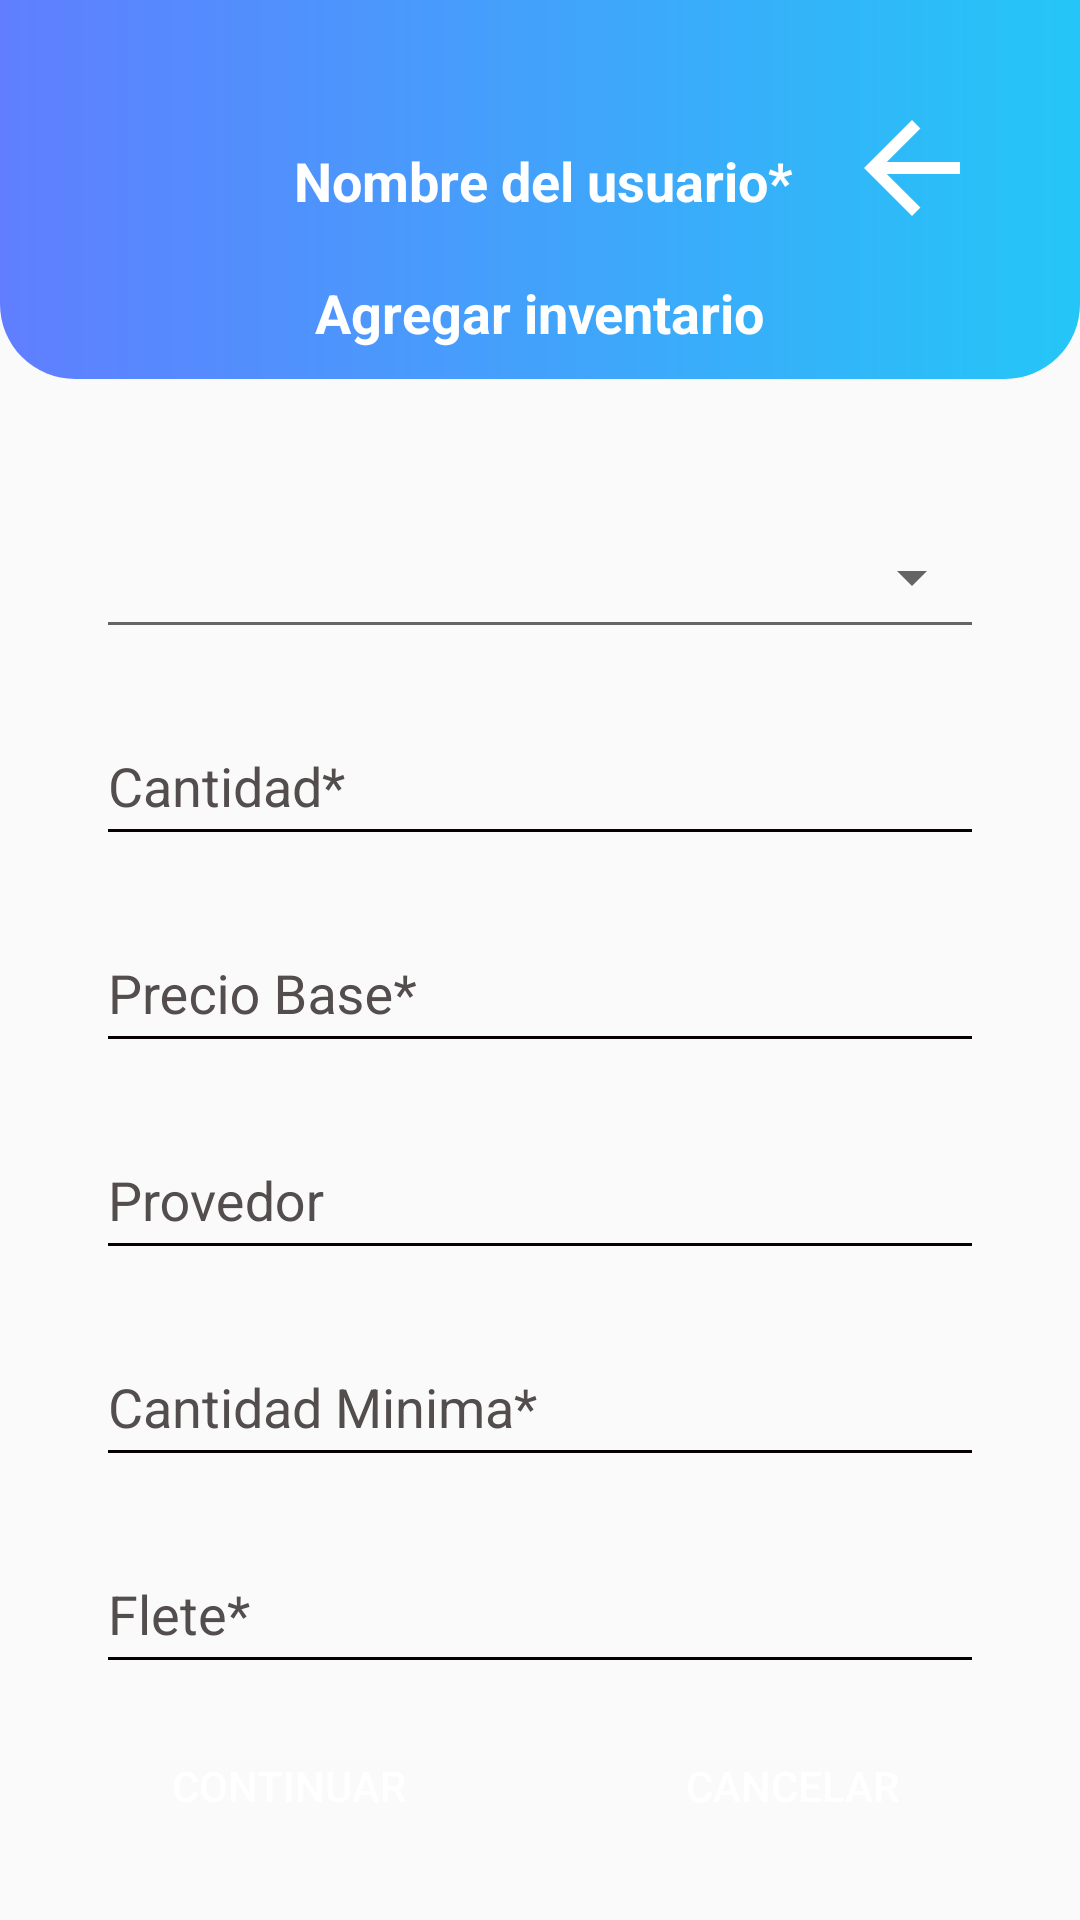

Layout XML and referenced resources for this Android screen:
<!-- AndroidManifest.xml: application theme Theme.AppCompat.Light.NoActionBar -->
<!-- res/layout/activity_add_inventary.xml -->
<?xml version="1.0" encoding="utf-8"?>
<androidx.constraintlayout.widget.ConstraintLayout
    xmlns:android="http://schemas.android.com/apk/res/android"
    xmlns:app="http://schemas.android.com/apk/res-auto"
    xmlns:tools="http://schemas.android.com/tools"
    android:layout_width="match_parent"
    android:layout_height="match_parent"
    tools:context=".usecases.inventory.addInventory.AddInventory">

    <LinearLayout
        android:id="@+id/gradiantHome"
        android:layout_width="match_parent"
        android:layout_height="wrap_content"
        android:background="@drawable/border_gradiant"
        android:gravity="center"
        android:orientation="vertical"
        app:layout_constraintEnd_toEndOf="parent"
        app:layout_constraintStart_toStartOf="parent"
        app:layout_constraintTop_toTopOf="parent">

        <LinearLayout
            android:layout_width="match_parent"
            android:layout_height="wrap_content"
            android:orientation="horizontal">

            <ImageView
                android:id="@+id/imgUser"
                android:layout_width="50dp"
                android:layout_height="50dp"
                android:layout_marginStart="32dp"
                android:layout_marginTop="32dp"
                android:contentDescription="@string/descUserImage"
                app:srcCompat="@mipmap/ic_launcher_round"
                tools:ignore="ImageContrastCheck" />

            <TextView
                android:id="@+id/txtUserName"
                android:layout_width="wrap_content"
                android:layout_height="wrap_content"
                android:layout_marginStart="16dp"
                android:layout_marginTop="48dp"
                android:text="@string/txtUserName"
                android:textAppearance="@style/TextAppearance.AppCompat.Small"
                android:textColor="@color/white"
                android:textSize="18sp"
                android:textStyle="bold"
                tools:ignore="TextContrastCheck" />

            <LinearLayout
                android:layout_width="match_parent"
                android:layout_height="wrap_content"
                android:gravity="end">

                <ImageButton
                    android:id="@+id/btnBack"
                    android:layout_width="48dp"
                    android:layout_height="48dp"
                    android:layout_marginTop="32dp"
                    android:layout_marginEnd="32dp"
                    android:background="#00FFFFFF"
                    android:contentDescription="@string/descBtnBack"
                    android:scaleType="fitXY"
                    app:srcCompat="?attr/actionModeCloseDrawable"
                    app:tint="@color/white"
                    tools:ignore="ImageContrastCheck,ImageContrastCheck" />
            </LinearLayout>

        </LinearLayout>

        <Space
            android:layout_width="match_parent"
            android:layout_height="10dp" />

        <TextView
            android:id="@+id/txtAddInventory"
            android:layout_width="wrap_content"
            android:layout_height="wrap_content"
            android:text="@string/txtAddInventory"
            android:textAppearance="@style/TextAppearance.AppCompat.Small"
            android:textColor="@color/white"
            android:textSize="18sp"
            android:textStyle="bold"
            tools:ignore="TextContrastCheck" />

        <Space
            android:layout_width="match_parent"
            android:layout_height="10dp" />

    </LinearLayout>

    <androidx.appcompat.widget.LinearLayoutCompat
        android:layout_width="match_parent"
        android:layout_height="wrap_content"
        android:orientation="vertical"
        app:layout_constraintEnd_toEndOf="parent"
        app:layout_constraintStart_toStartOf="parent"
        app:layout_constraintTop_toBottomOf="@+id/gradiantHome"
        android:layout_marginTop="32dp"
        android:layout_marginStart="32dp"
        android:layout_marginEnd="32dp">

        <Space
            android:layout_width="match_parent"
            android:layout_height="10dp" />

        <com.google.android.material.textfield.TextInputLayout
            android:id="@+id/inputType"
            android:layout_width="match_parent"
            android:layout_height="wrap_content"
            android:hint="@string/txtNameProduct"
            android:textColorHint="@color/colorHint"
            app:hintTextColor="@color/lineHint">

            <androidx.appcompat.widget.AppCompatSpinner
                android:id="@+id/type"
                android:layout_width="match_parent"
                android:layout_height="48dp"
                android:contentDescription="@string/txtType"
                style="@style/Widget.AppCompat.Spinner.Underlined"/>

        </com.google.android.material.textfield.TextInputLayout>

        <Space
            android:layout_width="match_parent"
            android:layout_height="10dp" />

        <com.google.android.material.textfield.TextInputLayout
            android:id="@+id/inputAmount"
            android:layout_width="match_parent"
            android:layout_height="wrap_content"
            android:hint="@string/txtAmount"
            android:textColorHint="@color/colorHint"
            app:hintTextColor="@color/lineHint">

            <com.google.android.material.textfield.TextInputEditText
                android:id="@+id/amount"
                android:layout_width="match_parent"
                android:layout_height="48dp"
                android:backgroundTint="@color/lineHint"
                android:inputType="number"
                android:textColorLink="#000000" />

        </com.google.android.material.textfield.TextInputLayout>
        <Space
            android:layout_width="match_parent"
            android:layout_height="10dp" />

        <com.google.android.material.textfield.TextInputLayout
            android:id="@+id/inputValue"
            android:layout_width="match_parent"
            android:layout_height="wrap_content"
            android:hint="@string/txtValueMin"
            android:textColorHint="@color/colorHint"
            app:hintTextColor="@color/lineHint">

            <com.google.android.material.textfield.TextInputEditText
                android:id="@+id/value"
                android:layout_width="match_parent"
                android:layout_height="48dp"
                android:backgroundTint="@color/lineHint"
                android:inputType="number"
                android:textColorLink="#000000" />

        </com.google.android.material.textfield.TextInputLayout>
        <Space
            android:layout_width="match_parent"
            android:layout_height="10dp" />

        <com.google.android.material.textfield.TextInputLayout
            android:id="@+id/inputProvider"
            android:layout_width="match_parent"
            android:layout_height="wrap_content"
            android:hint="@string/txtProvider"
            android:textColorHint="@color/colorHint"
            app:hintTextColor="@color/lineHint">

        <com.google.android.material.textfield.TextInputEditText
            android:id="@+id/provider"
            android:layout_width="match_parent"
            android:layout_height="48dp"
            android:backgroundTint="@color/lineHint"
            android:inputType="textCapWords"
            android:textColorLink="#000000" />
        </com.google.android.material.textfield.TextInputLayout>

        <Space
            android:layout_width="match_parent"
            android:layout_height="10dp" />

        <com.google.android.material.textfield.TextInputLayout
            android:id="@+id/inputAmountMin"
            android:layout_width="match_parent"
            android:layout_height="wrap_content"
            android:hint="@string/txtAmountMin"
            android:textColorHint="@color/colorHint"
            app:hintTextColor="@color/lineHint">

            <com.google.android.material.textfield.TextInputEditText
                android:id="@+id/amountMin"
                android:layout_width="match_parent"
                android:layout_height="48dp"
                android:backgroundTint="@color/lineHint"
                android:inputType="number"
                android:textColorLink="#000000" />

        </com.google.android.material.textfield.TextInputLayout>

        <Space
            android:layout_width="match_parent"
            android:layout_height="10dp" />

        <com.google.android.material.textfield.TextInputLayout
            android:id="@+id/inputFlete"
            android:layout_width="match_parent"
            android:layout_height="wrap_content"
            android:hint="@string/txtFlete"
            android:textColorHint="@color/colorHint"
            app:hintTextColor="@color/lineHint">

            <com.google.android.material.textfield.TextInputEditText
                android:id="@+id/flete"
                android:layout_width="match_parent"
                android:layout_height="48dp"
                android:backgroundTint="@color/lineHint"
                android:inputType="textCapSentences"
                android:textColorLink="#000000" />

        </com.google.android.material.textfield.TextInputLayout>

        <Space
            android:layout_width="match_parent"
            android:layout_height="10dp" />

        <androidx.appcompat.widget.LinearLayoutCompat
            android:layout_width="match_parent"
            android:layout_height="wrap_content"
            android:orientation="horizontal">

            <Button
                android:id="@+id/btnContinue"
                android:layout_width="@dimen/dimBtn"
                android:layout_height="wrap_content"
                android:background="@drawable/button_rounded"
                android:text="@string/txtBtnContinue"
                android:textColor="@color/white"
                tools:ignore="TextContrastCheck" />

            <LinearLayout
                android:layout_width="match_parent"
                android:layout_height="wrap_content"
                android:gravity="end">

                <Button
                    android:id="@+id/btnCancel"
                    android:layout_width="@dimen/dimBtn"
                    android:layout_height="wrap_content"
                    android:background="@drawable/button_rounded"
                    android:text="@string/txtBtnCancel"
                    android:textColor="@color/white"
                    tools:ignore="TextContrastCheck" />

            </LinearLayout>

        </androidx.appcompat.widget.LinearLayoutCompat>

    </androidx.appcompat.widget.LinearLayoutCompat>

</androidx.constraintlayout.widget.ConstraintLayout>
<!-- resources referenced by this layout -->
<resources>
  <color name="colorHint">#FF534D4D</color>
  <color name="lineHint">#070000</color>
  <color name="white">#FFFFFFFF</color>
  <dimen name="dimBtn">128dp</dimen>
  <!-- drawable border_gradiant (drawable) -->
  <?xml version="1.0" encoding="utf-8"?>
  <shape xmlns:android="http://schemas.android.com/apk/res/android">
      <gradient
          android:startColor="@color/bluePrimary"
          android:endColor="@color/blueSecondary"
          android:type="linear"
          />
  
      <corners
          android:bottomLeftRadius="25dp"
          android:bottomRightRadius="25dp" />
  </shape>
  <string name="descBtnBack">Boton que al presionar cuelve a la pantalla anterior</string>
  <string name="descUserImage">Imagen de usuario</string>
  <string name="txtAddInventory" translatable="false">Agregar inventario</string>
  <string name="txtAmount" translatable="false">Cantidad*</string>
  <string name="txtAmountMin" translatable="false">Cantidad Minima*</string>
  <string name="txtBtnCancel" translatable="false">Cancelar</string>
  <string name="txtBtnContinue" translatable="false">Continuar</string>
  <string name="txtFlete" translatable="false">Flete*</string>
  <string name="txtNameProduct" translatable="false">Categoria*</string>
  <string name="txtProvider" translatable="false">Provedor</string>
  <string name="txtType" translatable="false">Tipo*</string>
  <string name="txtUserName" translatable="false">Nombre del usuario*</string>
  <string name="txtValueMin" translatable="false">Precio Base*</string>
  <color name="bluePrimary">#607eff</color>
  <color name="blueSecondary">#24c6f7</color>
</resources>
